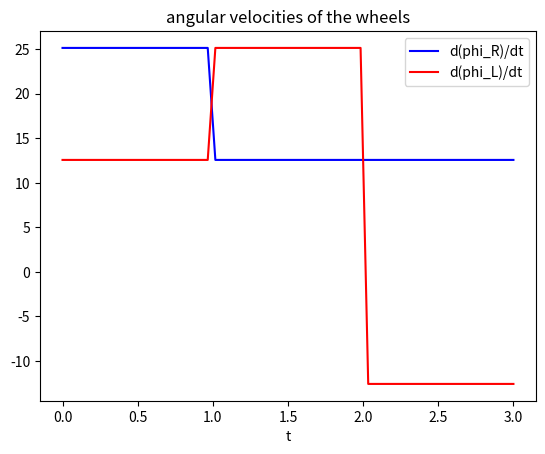
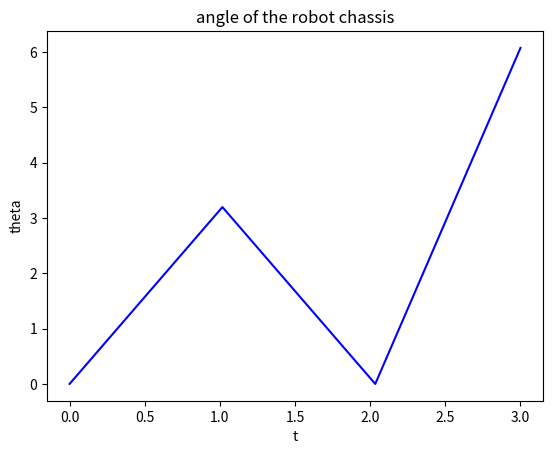
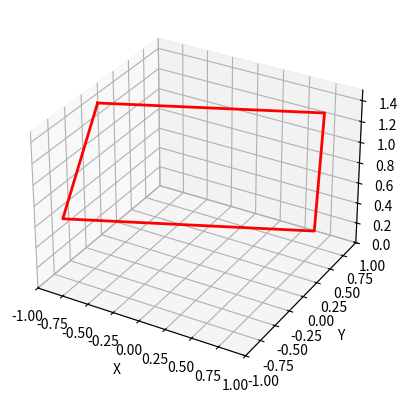

Write Python code to recreate these figures, in order.
import numpy as np
import matplotlib.pyplot as plt
import matplotlib.animation as animation
import time
# parameters
rR = 0.075
rL = rR
b = 0.3/2
tf = 3

# initial conditions
theta0 = 0
x0 = 0
y0 = 0

# time vector and time increment
t = np.linspace(0, tf, 60)
dt = t[1] - t[0]

# initialization and pre-allocation of pose variables
x = np.zeros(len(t))
y = np.zeros(len(t))
theta = np.zeros(len(t))
theta[0] = theta0
x[0] = x0
y[0] = y0

# command signals (in RPM)
ind1 = np.where(t <= max(t)/3)[0]
ind2 = np.where((t > max(t)/3) & (t <= 2*max(t)/3))[0]
ind3 = np.where((t > 2*max(t)/3) & (t <= max(t)))[0]
vec = np.ones(len(t))
phidotR = np.concatenate((240*(2*np.pi/60)*vec[ind1], 
                          120*(2*np.pi/60)*vec[ind2], 
                          120*(2*np.pi/60)*vec[ind3]))
phidotL = np.concatenate((120*(2*np.pi/60)*vec[ind1], 
                          240*(2*np.pi/60)*vec[ind2], 
                          -120*(2*np.pi/60)*vec[ind3]))

# update loop
for ii in range(1, len(t)):
    J = np.array([[rR*np.cos(theta[ii-1])/2, rL*np.cos(theta[ii-1])/2],
                  [rR*np.sin(theta[ii-1])/2, rL*np.sin(theta[ii-1])/2],
                  [0.5*rR/b, -0.5*rL/b]])
    deltapose = dt * J @ np.array([[phidotR[ii-1]], [phidotL[ii-1]]])
    x[ii] = x[ii-1] + deltapose[0]
    y[ii] = y[ii-1] + deltapose[1]
    theta[ii] = theta[ii-1] + deltapose[2]

# plot and animation
fig1, ax1 = plt.subplots()
ax1.plot(t, phidotR, 'b', label='d(phi_R)/dt')
ax1.plot(t, phidotL, 'r', label='d(phi_L)/dt')
ax1.set_xlabel('t')
ax1.legend()
ax1.set_title('angular velocities of the wheels')

fig2, ax2 = plt.subplots()
ax2.plot(t, theta, 'b')
ax2.set_xlabel('t')
ax2.set_ylabel('theta')
ax2.set_title('angle of the robot chassis')

fig3 = plt.figure()
ax = fig3.add_subplot(111, projection='3d')
#fig3, ax = plt.subplots()
x0, y0, z0 = 0, 0, 0
p, = ax.plot([x0], [y0], [z0], 'r', linewidth=2)
ax.set_xlabel('X')
ax.set_ylabel('Y')
ax.set_zlabel('Z')
    # Se asigna una rejilla a los ejes
ax.grid(True)
    # Se establecen los límites de los ejes
ax.set_xlim3d([-1, 1])
ax.set_ylim3d([-1, 1])
ax.set_zlim3d([0, 1.5])
    # Mantiene el gráfico actual


wls = np.array([[0, 0], [-0.5*b, 0.5*b]])
wlsrot = np.array([[np.cos(theta[0]), -np.sin(theta[0])], [np.sin(theta[0]), np.cos(theta[0])]]) @ wls
# Plot initialization
#fig, ax = plt.subplots()

x = [ 1, -1, -1, 1, 1]
y = [ 1, 1, -1, -1, 1]
xx = [ 0, 0, 0, 0, 0]
yy = [ 0, 0, 0, 0, 0]
z = [ 0, 0, 0, 0, 0]
zz = [1, 1, 1, 1, 1]
theta=[0, 0.5, 1.0 ,1.5, 2]
p.set_data(x, y)
p.set_3d_properties(z)
# Update loop
for ii in range(5):
    wlsrot = np.array([[np.cos(theta[ii]), -np.sin(theta[ii])],
                       [np.sin(theta[ii]), np.cos(theta[ii])]]) @ [x,y]#wls
    h1x=(wlsrot[0,0] + xx[ii])
    h1y=(wlsrot[1,0] + yy[ii])
    h2x=(wlsrot[0,1] + xx[ii])
    h2y=(wlsrot[1,1] + yy[ii])
    h3x=(wlsrot[0,2] + xx[ii])
    h3y=(wlsrot[1,2] + yy[ii])
    h4x=(wlsrot[0,3] + xx[ii])
    h4y=(wlsrot[1,3] + yy[ii])
    h5x=(wlsrot[0,4] + xx[ii])
    h5y=(wlsrot[1,4] + yy[ii])
    #print([h1x,h2x, h3x,h4x,h5x], [h1y,h2y,h3y,h4y,h5y])
    p.set_data([h1x,h2x, h3x,h4x,h5x], [h1y,h2y,h3y,h4y,h5y])
    p.set_3d_properties(zz)
    plt.ion()
    plt.show()
    plt.pause(1)

plt.draw()
print(wlsrot)
plt.show()
""" while True:
    time.sleep(1) """